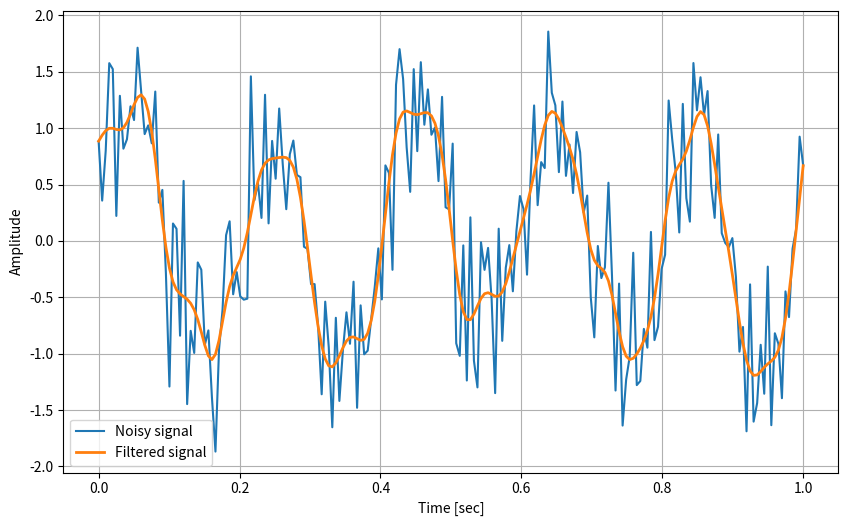

Write the Python code that produced this figure.
import numpy as np
from scipy.signal import butter, filtfilt


class ButterworthLowpassFilter:
    def __init__(self, cutoff: float, fs: float, order: int = 5):
        self.cutoff = cutoff
        self.fs = fs
        self.order = order
        self.b, self.a = self._design_filter()

    def _design_filter(self):
        nyq = 0.5 * self.fs
        normal_cutoff = self.cutoff / nyq
        b, a = butter(self.order, normal_cutoff, btype="low", analog=False)
        return b, a

    def apply(self, data: np.ndarray) -> np.ndarray:
        return filtfilt(self.b, self.a, data)


# サンプルコード
if __name__ == "__main__":
    np.random.seed(0)
    t = np.linspace(0, 1.0, 200)
    data = np.sin(2 * np.pi * 5 * t) + 0.5 * np.random.randn(200)

    cutoff = 20
    fs = 200.0
    order = 4
    filter = ButterworthLowpassFilter(cutoff, fs, order)

    filtered_data = filter.apply(data)

    import matplotlib.pyplot as plt

    plt.figure(figsize=(10, 6))
    plt.plot(t, data, label="Noisy signal")
    plt.plot(t, filtered_data, label="Filtered signal", linewidth=2)
    plt.xlabel("Time [sec]")
    plt.ylabel("Amplitude")
    plt.legend()
    plt.grid()
    plt.show()
